Photos from the image-classification dataset "QA-Polyp" in the GitHub repository AnishHota/Colonoscopy-QA. Its 2 classes are: clear, blurry.

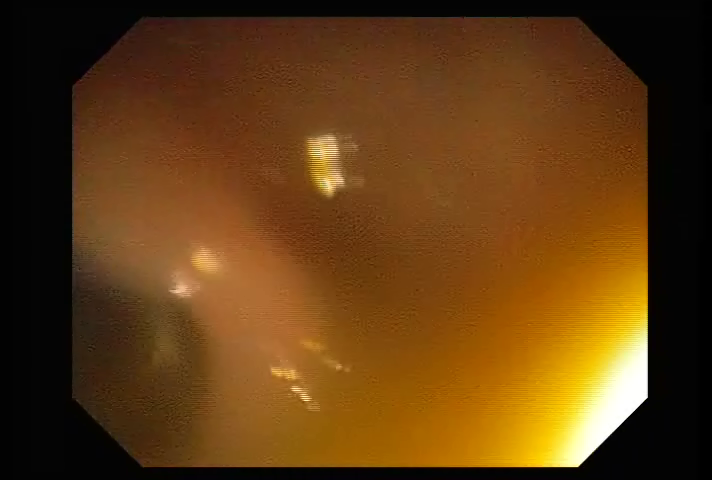
Label: clear

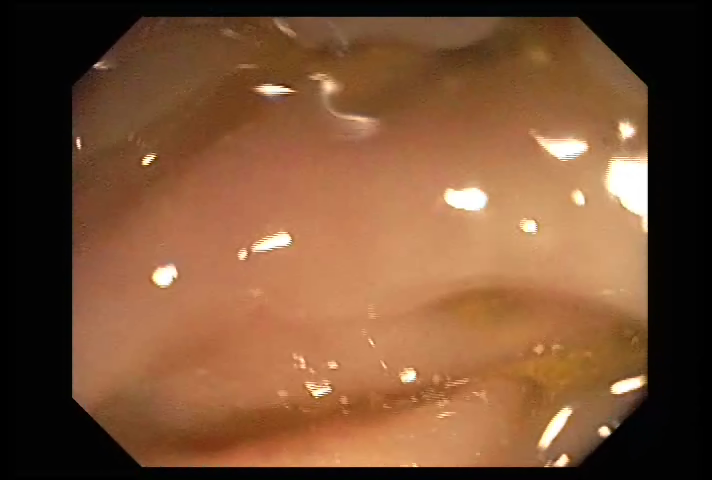
Label: clear

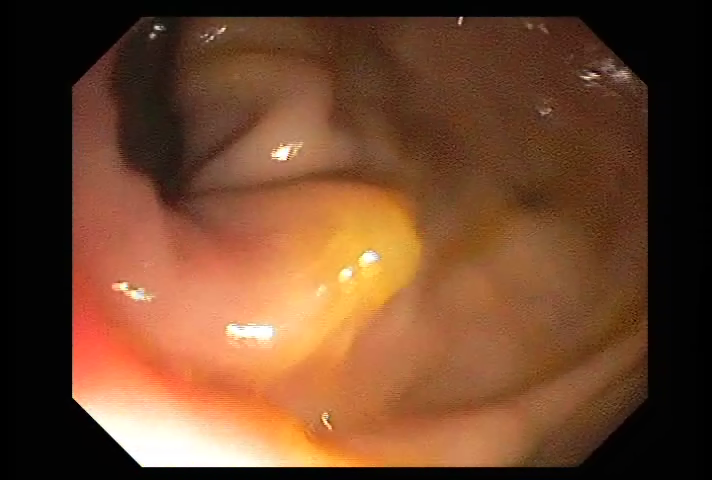
Label: clear

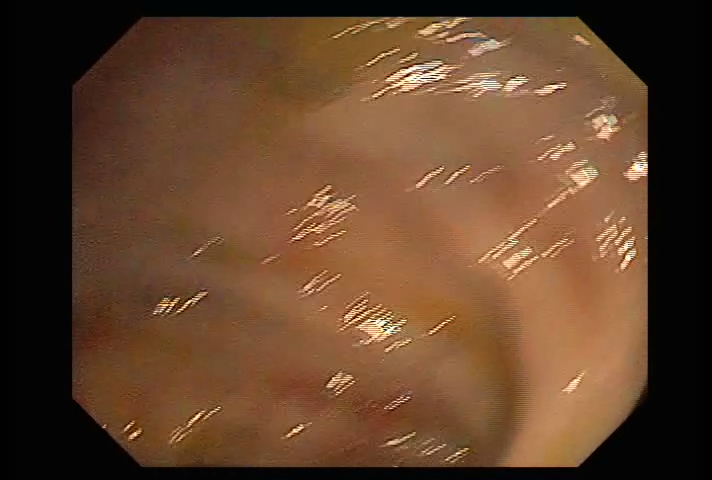
Label: clear

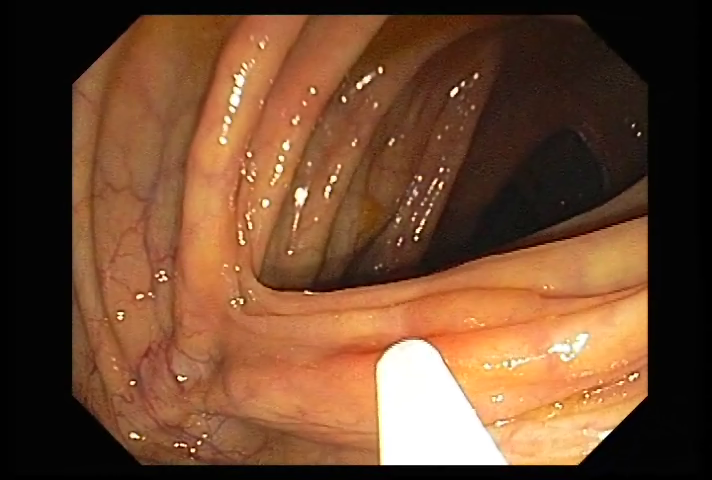
Label: clear

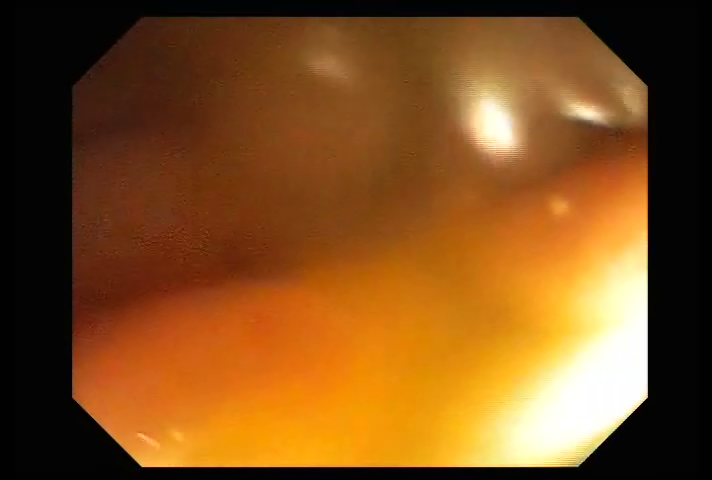
Label: blurry
